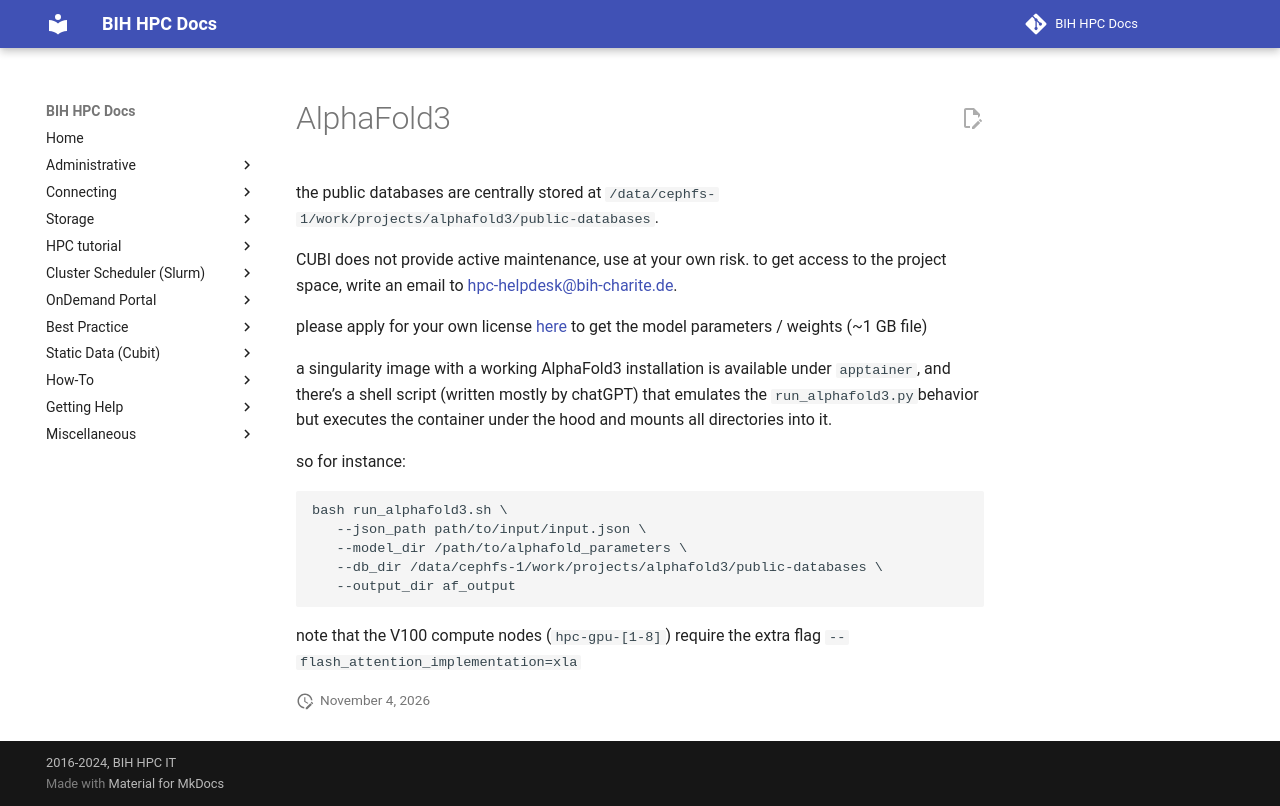

repository: bihealth/bih-cluster · page: how-to/software/alphafold3/index.html · generator: mkdocs

# AlphaFold3

the public databases are centrally stored at `/data/cephfs-1/work/projects/alphafold3/public-databases`. 

CUBI does not provide active maintenance, use at your own risk. 
to get access to the project space, write an email to hpc-helpdesk@bih-charite.de.

please apply for your own license [here](https://docs.google.com/forms/d/e/1FAIpQLSfWZAgo1aYk0O4MuAXZj8xRQ8DafeFJnldNOnh_13qAx2ceZw/viewform)  to get the model parameters / weights (~1 GB file)

a singularity image with a working AlphaFold3 installation is available under `apptainer`, 
and there’s a shell script (written mostly by chatGPT) that emulates the `run_alphafold3.py `behavior 
but executes the container under the hood and mounts all directories into it.

so for instance:

```
bash run_alphafold3.sh \
   --json_path path/to/input/input.json \ 
   --model_dir /path/to/alphafold_parameters \ 
   --db_dir /data/cephfs-1/work/projects/alphafold3/public-databases \ 
   --output_dir af_output      
```

note that the V100 compute nodes (`hpc-gpu-[1-8]`) require the extra flag `--flash_attention_implementation=xla`
